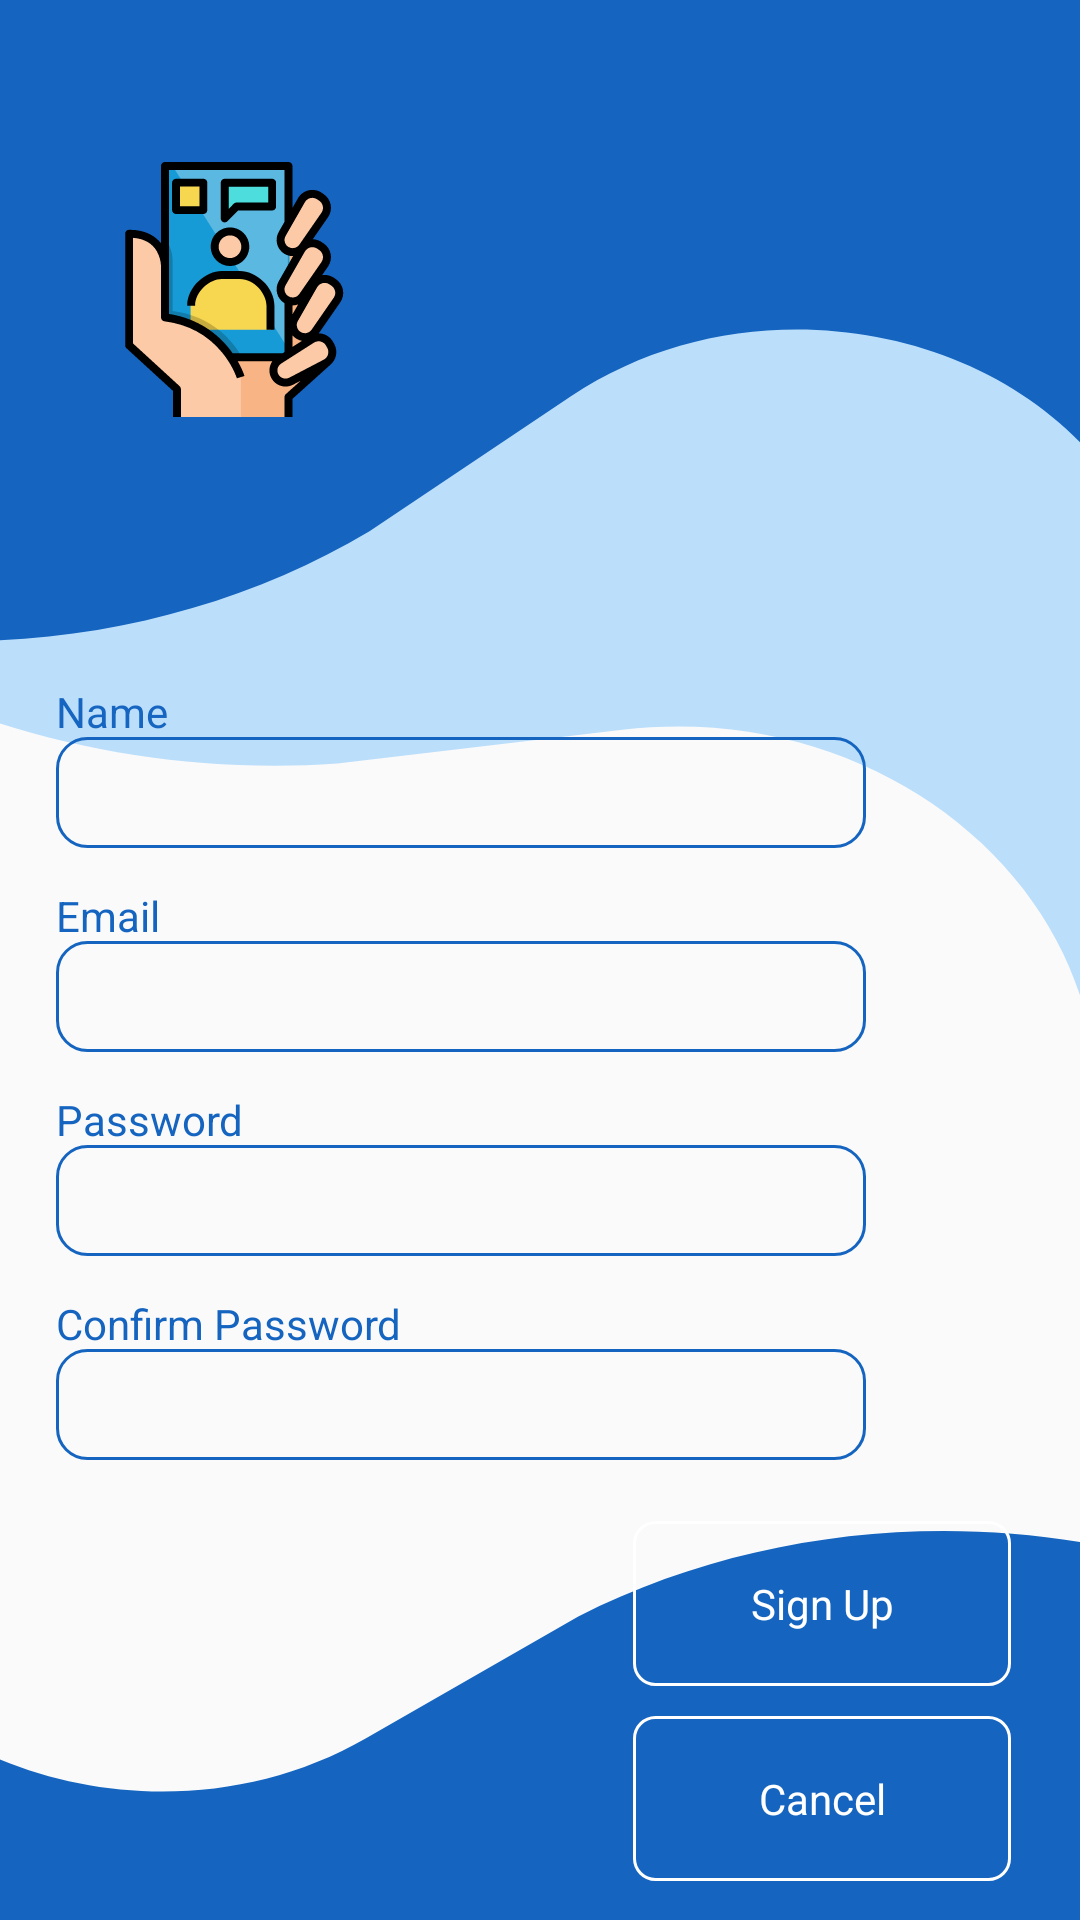

Reconstruct the res/layout file that produces this screen, plus the resources it refers to.
<!-- AndroidManifest.xml: application theme Theme.MyApplication -->
<!-- res/layout/activity_sign_up.xml -->
<?xml version="1.0" encoding="utf-8"?>
<androidx.constraintlayout.widget.ConstraintLayout xmlns:android="http://schemas.android.com/apk/res/android"
    xmlns:app="http://schemas.android.com/apk/res-auto"
    xmlns:tools="http://schemas.android.com/tools"
    android:layout_width="match_parent"
    android:layout_height="match_parent"
    tools:context=".SignUp"
    android:background="@drawable/background">

    <ImageView
        android:id="@+id/imageView2"
        android:layout_width="85dp"
        android:layout_height="85dp"
        android:layout_marginStart="35dp"
        android:layout_marginTop="54dp"
        android:src="@drawable/video_calling_2"
        app:layout_constraintStart_toStartOf="parent"
        app:layout_constraintTop_toTopOf="parent" />

    <LinearLayout
        android:layout_width="wrap_content"
        android:layout_height="wrap_content"
        android:layout_marginStart="18dp"
        android:layout_marginTop="140dp"
        android:layout_marginEnd="46dp"
        android:layout_marginBottom="205dp"
        android:orientation="vertical"
        app:layout_constraintBottom_toBottomOf="parent"
        app:layout_constraintEnd_toEndOf="parent"
        app:layout_constraintStart_toStartOf="parent"
        app:layout_constraintTop_toBottomOf="@+id/imageView2">

        <TextView
            android:id="@+id/textView"
            android:layout_width="295dp"
            android:layout_height="18dp"
            android:text="Name"
            android:textColor="#1565C1" />

        <EditText
            android:id="@+id/username"
            android:layout_width="270dp"
            android:layout_height="37dp"
            android:background="@drawable/email_pass_rectangle" />

        <Space
            android:layout_width="wrap_content"
            android:layout_height="13dp" />

        <TextView
            android:id="@+id/textView2"
            android:layout_width="295dp"
            android:layout_height="18dp"
            android:text="Email"
            android:textColor="#1565C0" />

        <EditText
            android:id="@+id/editTextTextEmailAddress1"
            android:layout_width="270dp"
            android:layout_height="37dp"
            android:background="@drawable/email_pass_rectangle"
            android:ems="10"
            android:inputType="textEmailAddress" />

        <Space
            android:layout_width="wrap_content"
            android:layout_height="13dp" />

        <TextView
            android:id="@+id/textView3"
            android:layout_width="295dp"
            android:layout_height="18dp"
            android:text="Password"
            android:textColor="#1565C0" />

        <EditText
            android:id="@+id/editTextTextPassword1"
            android:layout_width="270dp"
            android:layout_height="37dp"
            android:background="@drawable/email_pass_rectangle"
            android:ems="10"
            android:inputType="textPassword" />

        <Space
            android:layout_width="wrap_content"
            android:layout_height="13dp" />

        <TextView
            android:id="@+id/textView4"
            android:layout_width="295dp"
            android:layout_height="18dp"
            android:text="Confirm Password"
            android:textColor="#1565C0" />

        <EditText
            android:id="@+id/editTextTextPassword2"
            android:layout_width="270dp"
            android:layout_height="37dp"
            android:background="@drawable/email_pass_rectangle"
            android:ems="10"
            android:inputType="textPassword" />
    </LinearLayout>

    <LinearLayout
        android:layout_width="wrap_content"
        android:layout_height="wrap_content"
        android:layout_marginEnd="23dp"
        android:layout_marginBottom="13dp"


        android:orientation="vertical"
        app:layout_constraintBottom_toBottomOf="parent"
        app:layout_constraintEnd_toEndOf="parent">

        <Button
            android:id="@+id/buttonSignUp"
            android:layout_width="126dp"
            android:layout_height="55dp"
            android:background="@drawable/sign_in_up"
            android:text="Sign Up"
            android:onClick="sign_up"/>

        <Space
            android:layout_width="wrap_content"
            android:layout_height="10dp" />

        <Button
            android:id="@+id/button"
            android:layout_width="126dp"
            android:layout_height="55dp"
            android:background="@drawable/sign_in_up"
            android:onClick="back"
            android:text="Cancel" />

    </LinearLayout>
</androidx.constraintlayout.widget.ConstraintLayout>
<!-- resources referenced by this layout -->
<resources>
  <!-- drawable background (drawable) -->
  <vector xmlns:android="http://schemas.android.com/apk/res/android"
      android:width="359dp"
      android:height="755dp"
      android:viewportWidth="359"
      android:viewportHeight="755">
    <path
        android:pathData="M38.63,-104C40.49,-107.39 44.68,-108.51 47.98,-106.5L515.72,177.45C519.03,179.46 520.2,183.83 518.34,187.22L367.17,462.52C365.27,465.98 360.11,463.83 360.93,459.92C381.24,363.37 301.35,273.66 206.89,286.95L112.13,300.27C24.46,307.47 -61.91,269.05 -118.52,197.68L-123.21,191.76C-123.41,191.51 -123.44,191.17 -123.29,190.9L38.63,-104Z"
        android:fillColor="#BBDEFB"/>
    <path
        android:pathData="M-104,-60.08C-104,-63.95 -100.87,-67.08 -97,-67.08H380C383.87,-67.08 387,-63.95 387,-60.08V214.44C387,217.9 382.13,218.63 381.11,215.32C356.03,133.71 256.73,102.84 189.79,155.84L122.82,208.87C58.57,254.19 -23.97,264.7 -97.53,236.93L-103.58,234.65C-103.83,234.55 -104,234.31 -104,234.05V-60.08Z"
        android:fillColor="#1565C0"/>
    <path
        android:pathData="M400.48,921.13C400.21,924.98 396.88,927.88 393.02,927.58L-83.62,891.47C-87.47,891.18 -90.38,887.81 -90.12,883.96L-71.35,610.08C-71.11,606.63 -66.19,606.26 -65.4,609.64C-45.91,693.03 51.05,731.37 121.53,683.58L192.23,635.63C259.55,595.28 342.69,591.03 414.28,624.3L420.21,627.06C420.46,627.17 420.61,627.42 420.59,627.69L400.48,921.13Z"
        android:fillColor="#1565C0"/>
  </vector>
  <!-- drawable email_pass_rectangle (drawable) -->
  <shape xmlns:android="http://schemas.android.com/apk/res/android">
      <corners android:radius="10dp" />
      <solid android:color="#00000000" />
      <stroke android:width="1dp"/>
      <stroke android:color="#1565C0"/>
      <padding android:bottom="5dp" android:left="5dp" android:right="5dp" android:top="5dp"/>
  </shape>
  <!-- drawable sign_in_up (drawable) -->
  <shape xmlns:android="http://schemas.android.com/apk/res/android">
      <corners android:radius="7dp" />
      <solid android:color="#00000000" />
      <stroke android:width="1dp"/>
      <stroke android:color="@color/white"/>
  </shape>
  <!-- drawable video_calling_2: vector/xml drawable (drawable, 10720 chars, omitted) -->
  <style name="Theme.MyApplication" parent="Base.Theme.MyApplication" />
  <style name="Base.Theme.MyApplication" parent="Theme.AppCompat.DayNight.NoActionBar">
          <item name="fontFamily"> @font/nunito_regular </item>
          <item name="android:textColor">@color/white</item>
          <item name="textAllCaps">false</item>
          
          
      </style>
  <!-- not gathered from this repository: default colours our renderer supplied (Android Studio template values) -->
  <color name="white">#FFFFFFFF</color>
</resources>
